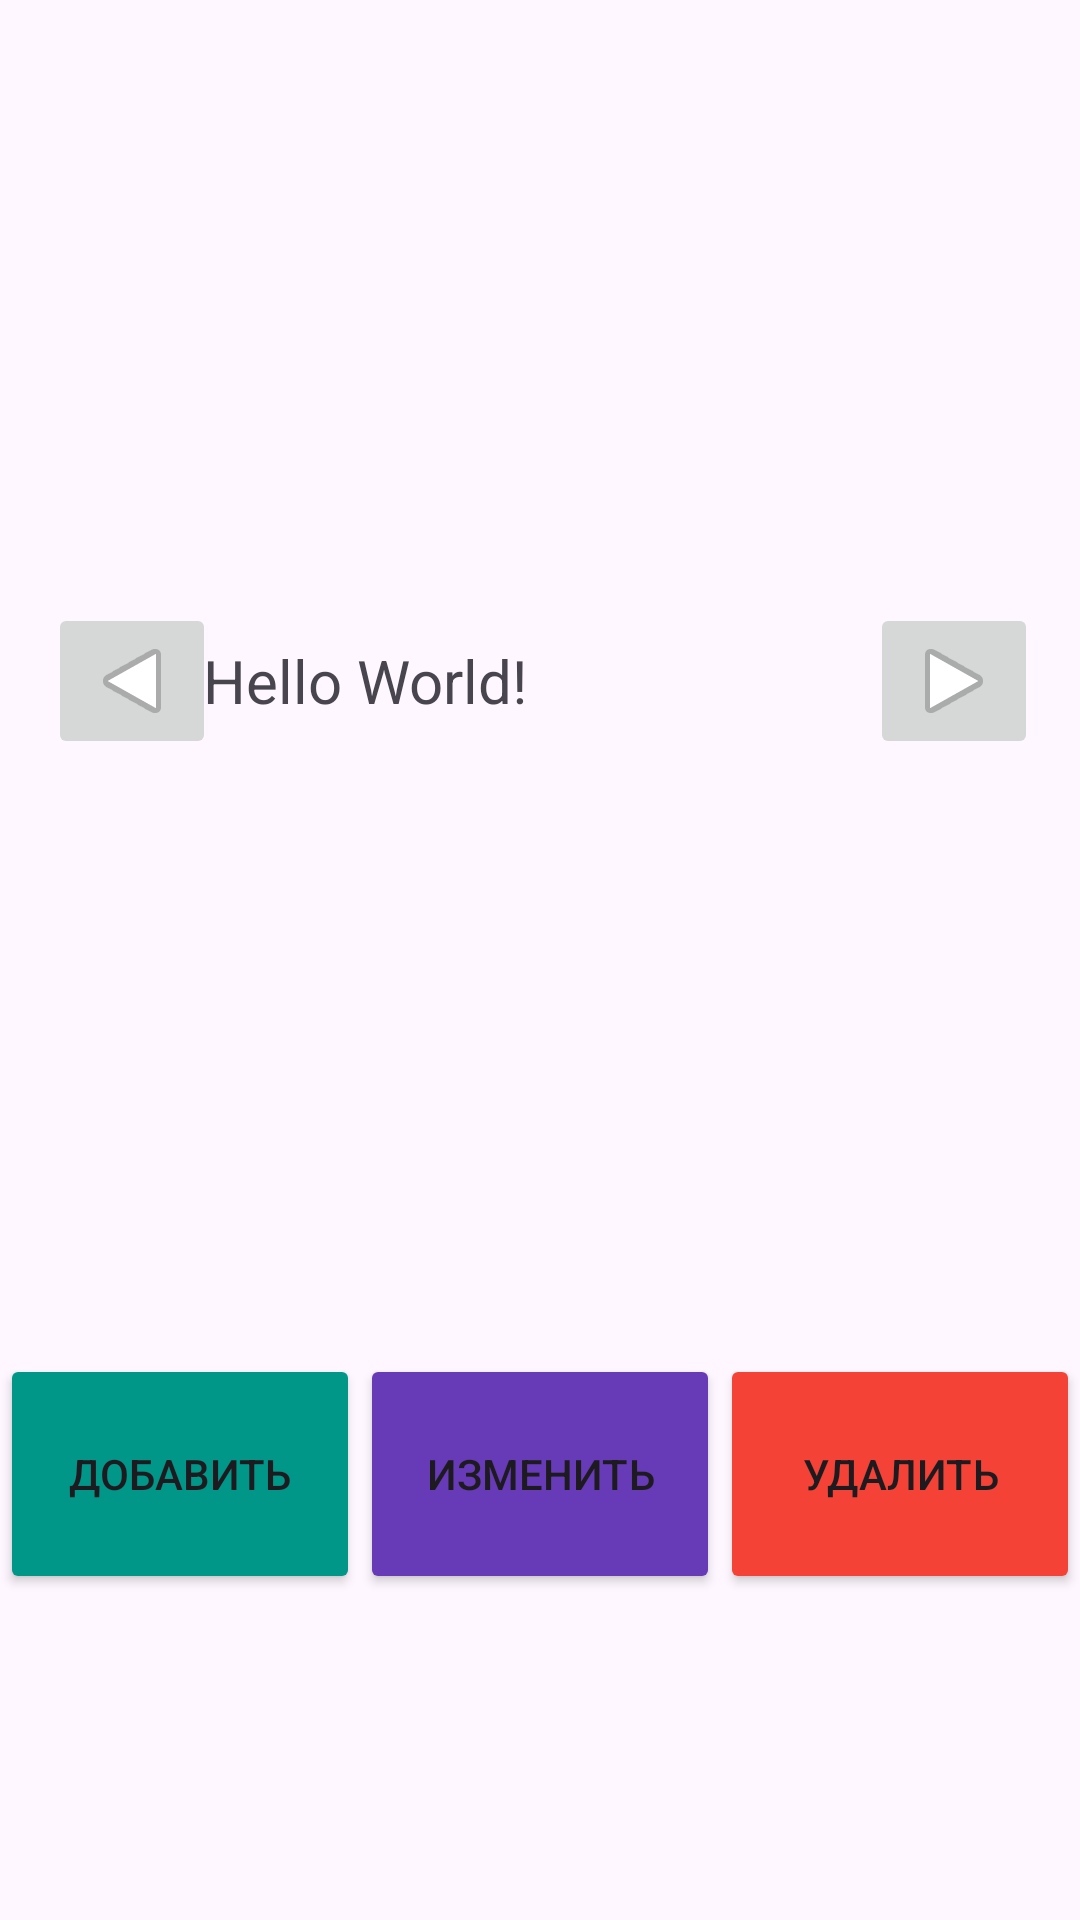

This screen was rendered from an Android layout file. Write that file and the resources it references.
<!-- AndroidManifest.xml: application theme Theme.StudentEdit -->
<!-- res/layout/activity_main.xml -->
<?xml version="1.0" encoding="utf-8"?>
<androidx.constraintlayout.widget.ConstraintLayout xmlns:android="http://schemas.android.com/apk/res/android"
    xmlns:app="http://schemas.android.com/apk/res-auto"
    xmlns:tools="http://schemas.android.com/tools"
    android:layout_width="match_parent"
    android:layout_height="match_parent"
    tools:context=".MainActivity">

    <ImageButton
        android:id="@+id/btnNext"
        android:layout_width="wrap_content"
        android:layout_height="wrap_content"
        android:layout_marginEnd="16dp"
        android:contentDescription="@string/btn_next"
        app:layout_constraintBottom_toBottomOf="@+id/textView"
        app:layout_constraintEnd_toEndOf="parent"
        app:layout_constraintStart_toEndOf="@+id/textView"
        app:layout_constraintTop_toTopOf="@+id/textView"
        app:srcCompat="@android:drawable/ic_media_play"
        tools:ignore="ImageContrastCheck" />

    <ImageButton
        android:id="@+id/btnPrev"
        android:layout_width="wrap_content"
        android:layout_height="wrap_content"
        android:layout_marginStart="16dp"
        android:contentDescription="@string/btn_prev"
        android:rotation="-180"
        app:layout_constraintBottom_toBottomOf="@+id/textView"
        app:layout_constraintEnd_toStartOf="@+id/textView"
        app:layout_constraintHorizontal_bias="0.0"
        app:layout_constraintStart_toStartOf="parent"
        app:layout_constraintTop_toTopOf="@+id/textView"
        app:srcCompat="@android:drawable/ic_media_play"
        tools:ignore="ImageContrastCheck" />

    <TextView
        android:id="@+id/textView"
        android:layout_width="224dp"
        android:layout_height="231dp"
        android:gravity="center|start"
        android:text="Hello World!"
        android:textSize="20sp"
        app:layout_constraintBottom_toBottomOf="parent"
        app:layout_constraintEnd_toEndOf="parent"
        app:layout_constraintHorizontal_bias="0.497"
        app:layout_constraintStart_toStartOf="parent"
        app:layout_constraintTop_toTopOf="parent"
        app:layout_constraintVertical_bias="0.272" />

    <Button
        android:id="@+id/btnAdd"
        android:layout_width="120dp"
        android:layout_height="80dp"
        android:backgroundTint="#009688"
        android:text="@string/btn_add"
        app:layout_constraintEnd_toStartOf="@+id/btnEdit"
        app:layout_constraintHorizontal_bias="0.615"
        app:layout_constraintStart_toStartOf="parent"
        app:layout_constraintTop_toTopOf="@+id/btnEdit"
        tools:ignore="TextContrastCheck" />

    <Button
        android:id="@+id/btnEdit"
        android:layout_width="120dp"
        android:layout_height="80dp"
        android:backgroundTint="#673AB7"
        android:text="@string/btn_edit"
        app:layout_constraintBottom_toBottomOf="parent"
        app:layout_constraintEnd_toEndOf="parent"
        app:layout_constraintStart_toStartOf="parent"
        app:layout_constraintTop_toBottomOf="@+id/textView" />

    <Button
        android:id="@+id/btnRemove"
        android:layout_width="120dp"
        android:layout_height="80dp"
        android:backgroundTint="#F44336"
        android:text="@string/btn_remove"
        app:layout_constraintEnd_toEndOf="parent"
        app:layout_constraintStart_toEndOf="@+id/btnEdit"
        app:layout_constraintTop_toTopOf="@+id/btnEdit"
        tools:ignore="TextContrastCheck" />

</androidx.constraintlayout.widget.ConstraintLayout>
<!-- resources referenced by this layout -->
<resources>
  <string name="btn_add">Добавить</string>
  <string name="btn_edit">Изменить</string>
  <string name="btn_next">Кнопка вперёд</string>
  <string name="btn_prev">Кнопка назад</string>
  <string name="btn_remove">Удалить</string>
  <style name="Theme.StudentEdit" parent="Base.Theme.StudentEdit" />
  <style name="Base.Theme.StudentEdit" parent="Theme.Material3.DayNight.NoActionBar">
          
          
      </style>
</resources>
